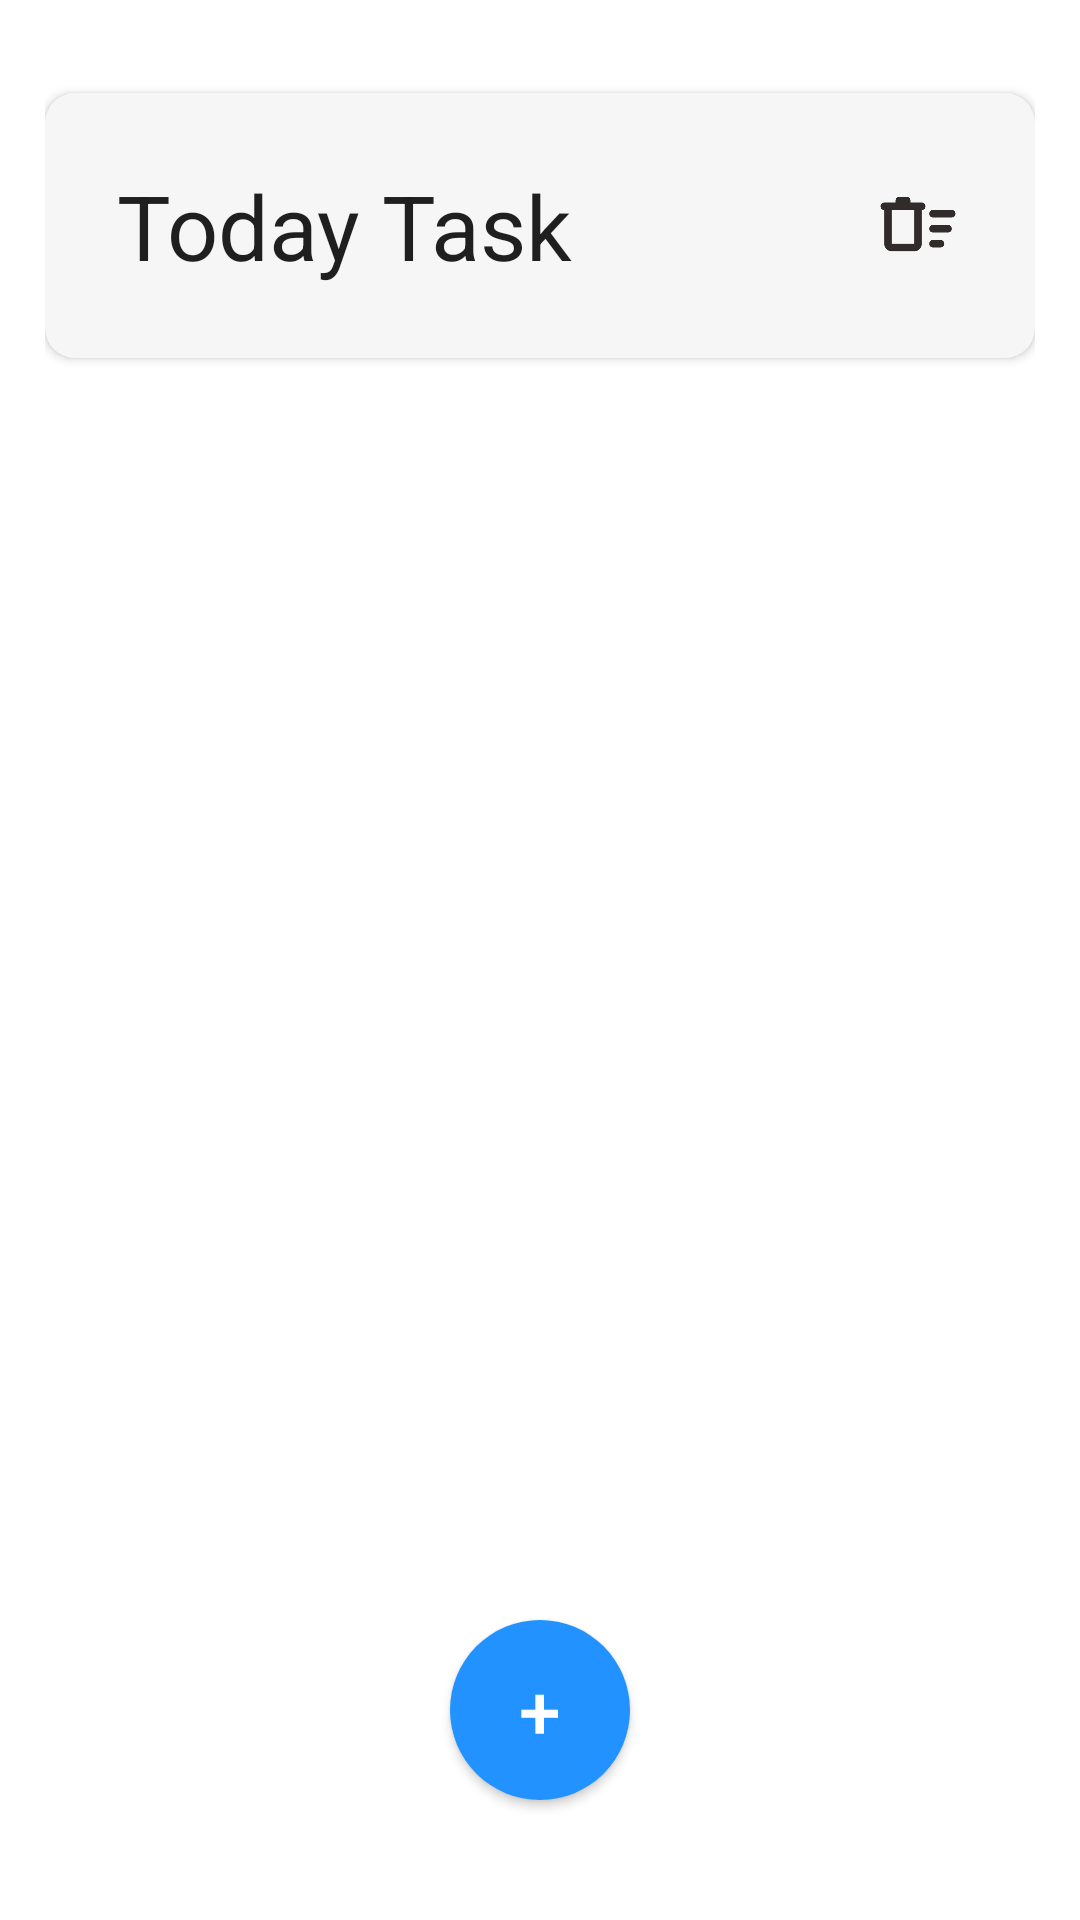

This screen was rendered from an Android layout file. Write that file and the resources it references.
<!-- AndroidManifest.xml: application theme Theme.TODOApp -->
<!-- res/layout/activity_dashboard.xml -->
<?xml version="1.0" encoding="utf-8"?>
<LinearLayout xmlns:android="http://schemas.android.com/apk/res/android"
    xmlns:tools="http://schemas.android.com/tools"
    android:layout_width="match_parent"
    android:layout_height="match_parent"
    xmlns:app="http://schemas.android.com/apk/res-auto"
    android:orientation="vertical"
    android:background="@color/white"
    android:padding="15dp"
    tools:context=".MainActivity">


    <androidx.cardview.widget.CardView
        android:layout_width="match_parent"
        android:layout_height="wrap_content"
        app:cardCornerRadius="10dp"
        android:layout_marginVertical="16dp"
        app:cardBackgroundColor="@color/muted">
        <LinearLayout
            android:layout_width="match_parent"
            android:layout_height="wrap_content"
            android:layout_margin="8dp"
            android:gravity="center"
            android:padding="16dp"
            android:orientation="horizontal">

            <TextView
                android:layout_width="0dp"
                android:layout_weight="1"
                android:layout_height="wrap_content"
                android:fontFamily="sans-serif"
                android:text="Today Task"
                android:textColor="@color/black"
                android:textSize="30sp" />

            <ImageView
                android:id="@+id/ivDeleteAll"
                android:layout_width="30dp"
                android:layout_height="30dp"
                android:src="@drawable/delete_icon"/>

        </LinearLayout>
    </androidx.cardview.widget.CardView>

    <FrameLayout
        android:layout_width="match_parent"
        android:layout_height="match_parent">

        <androidx.recyclerview.widget.RecyclerView
            android:id="@+id/recycler_view"
            tools:listitem="@layout/view"
            android:layout_width="match_parent"
            android:layout_height="match_parent" />

        <Button
            android:id="@+id/add"
            android:layout_width="60dp"
            android:layout_height="60dp"
            android:layout_gravity="center|bottom"
            android:layout_marginBottom="25dp"
            android:background="@drawable/circular_button"
            android:text="+"
            app:backgroundTint="@color/primary"
            android:textColor="@color/white"
            android:textSize="25sp" />
    </FrameLayout>
</LinearLayout>
<!-- res/layout/view.xml (included above) -->
<?xml version="1.0" encoding="utf-8"?>
<LinearLayout xmlns:android="http://schemas.android.com/apk/res/android"
    android:layout_width="match_parent"
    android:layout_height="wrap_content"
    android:padding="7dp"
    xmlns:app="http://schemas.android.com/apk/res-auto">
    <androidx.cardview.widget.CardView
        android:id="@+id/cvPriority"
        android:layout_width="match_parent"
        android:layout_height="wrap_content"
        android:elevation="3dp"
        app:cardBackgroundColor="@color/high"
        android:clickable="true"
        app:cardCornerRadius="15dp">
        <LinearLayout
            android:id="@+id/mylayout"
            android:layout_width="match_parent"
            android:layout_height="match_parent"
            android:padding="20dp"
            android:orientation="vertical">
            <TextView
                android:id="@+id/title"
                android:layout_width="match_parent"
                android:layout_height="wrap_content"
                android:text="your task will go here"
                android:textStyle="bold"
                android:textSize="24sp"
                android:textColor="@color/white"
                android:fontFamily="sans-serif"/>
            <TextView
                android:id="@+id/priority"
                android:layout_width="wrap_content"
                android:layout_height="wrap_content"
                android:text="Priority - High"
                android:textSize="15sp"
                android:layout_marginTop="5dp"
                android:textColor="@color/white"
                android:fontFamily="sans-serif"/>
        </LinearLayout>
    </androidx.cardview.widget.CardView>
</LinearLayout>
<!-- resources referenced by this layout -->
<resources>
  <color name="black">#201F1F</color>
  <color name="high">#FF9D72</color>
  <color name="muted">#F6F6F6</color>
  <color name="primary">#2192FF</color>
  <color name="white">#FFFFFFFF</color>
  <!-- drawable circular_button (drawable) -->
  <?xml version="1.0" encoding="utf-8"?>
  <ripple xmlns:android="http://schemas.android.com/apk/res/android"
      android:color="@color/secondary">
      <item android:id="@android:id/mask">
          <shape android:shape="rectangle">
              <solid android:color="@color/white" />
              <corners android:radius="500dp" />
          </shape>
      </item>
  
      <item android:id="@android:id/background">
          <shape android:shape="rectangle">
              <solid android:color="@color/primary" />
              <corners android:radius="500dp" />
          </shape>
      </item>
  </ripple>
  <!-- drawable delete_icon: png bitmap (drawable, 3084 bytes) -->
  <style name="Theme.TODOApp" parent="Theme.MaterialComponents.DayNight.NoActionBar">
          
          <item name="colorPrimary">@color/purple_500</item>
          <item name="colorPrimaryVariant">@color/purple_700</item>
          <item name="colorOnPrimary">@color/white</item>
          
          <item name="colorSecondary">@color/teal_200</item>
          <item name="colorSecondaryVariant">@color/teal_700</item>
          <item name="colorOnSecondary">@color/black</item>
          
          <item name="android:statusBarColor" tools:targetApi="l">@color/black</item>
          
      </style>
  <color name="secondary">#1982c4</color>
  <color name="purple_500">#FF6200EE</color>
  <color name="purple_700">#FF3700B3</color>
  <color name="teal_200">#FF03DAC5</color>
  <color name="teal_700">#FF018786</color>
</resources>
